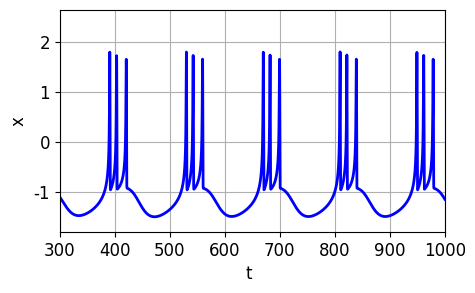
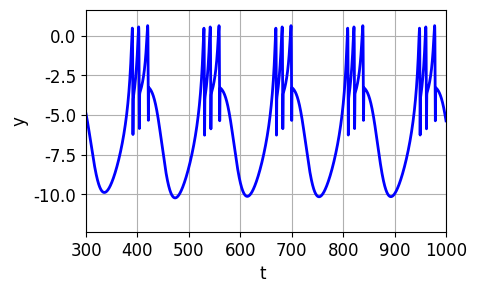
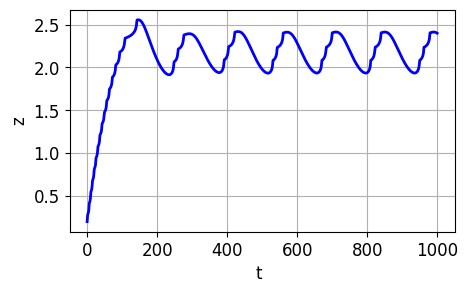
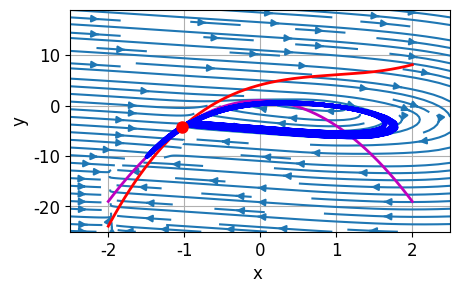
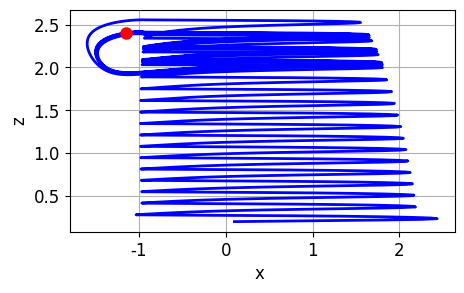
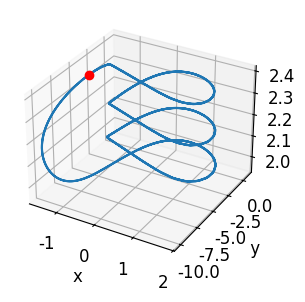

Recreate these plots in Python, in order.
# -*- coding: utf-8 -*-
# cnsHR01.py
# 22 Dec 2023
# [redacted]

# HINDMARSH - ROSE
# SPIKING and BURSTING NEURON


# https://www.ncbi.nlm.nih.gov/pmc/articles/PMC9871131/

# https://scicomp.stackexchange.com/questions/36013/numerical-computation-of-lyapunov-exponent


# LIBRARIES  ==============================================================
import numpy as np
from scipy.integrate import odeint, solve_ivp
import matplotlib.pyplot as plt
#from mpl_toolkits.mplot3d import Axes3D
from numpy.linalg import eig
from numpy import real, imag

# FUNCTIONS  ==============================================================
# Solve ODE for x,y,z
def lorenz(t, state, k):    
    x, y, z = state
    
    dx = y - x**3 + 3*x**2 - z + Iext 
    dy = 1 - 5*x**2 - y
    dz = r * ( s*(x - x0) - z )
    
    return [dx, dy, dz]

#%%   
# CONSTANTS  ===============================================================

Iext = 2.3

r = 0.005

s = 4

k = np.zeros(2)


# SETUP  ============================================================
# >>>>> External current


# >>>>> Time interval t from t1 to t2 / plot limits
t1 = 0
t2 = 1000
R1 = 300; R2 = t2

# Initial values x0, y0, z0
x0 = -1.6
u0x = 0.1
u0y = 1
u0z = 0.2
u0 = [u0x, u0y, u0z]

# Time span and limits
N = 9999            
tSpan = np.linspace(t1,t2,N)
t = tSpan
T1 = 6666
T2 = N

# SOLVE ODEs  ============================================================
sol = odeint(lorenz, u0, tSpan, args = (k,), tfirst=True)
x = sol[:,0]
y = sol[:,1]
z = sol[:,2]

# PHASE PLOT nullclines and critical point (xC,yC,zC)======================
x1 = -2; x2 = 2
xN = np.linspace(x1,x2,N)
zN = s*(xN - x0)
yY = 1 - 5*xN**2                    # y nullcline
yX = xN**3 - 3*xN**2 + zN - Iext    # x nullcine     

# Intersection of x and y nullclines: cubic equation --> 3 roots
c1 = 1; c2 = 2; c3 = s; c4 = -(s*x0 +1 + Iext)
coeff = [c1,c2,c3,c4]
xC = np.roots(coeff)
yC = 1 - 5*xC**2  
zC = s*(xC-x0)


#%% >>>>>  Jacobian Matrix   m = 0, 1,  2   (root number)  --> eigenvalues
m = 2
J11 = -3*xC[m]**2 + 6*xC[m]; J12 = 1; J13 = -1
J21 = -10*xC[m]; J22 = -1; J23 = 0;
J31 = r*s; J32 = 0; J33 = -r

J = np.array([ [J11,J12,J13],[J21,J22,J23],[J31,J32,J33] ])
eV,eF = eig(J)      # eigenvalues and eigenfunctions

 
# CONSOLE OUTPUT  ===========================================================

print('Model parameters')
print('r = %5.4f ' % r, 's = %5.4f' % s, 'Iext = %5.4f ' % Iext)
print('Initial values')
print('x0 = %5.4f ' % u0x, 'y0 = %5.4f' % u0y, 'z0 = %5.4f' % u0z)
print('  ')
print('Critical values and Eigenvalues')

for c in range(3):
    flag1 = 0
    print('xC = %2.3f ' % real(xC[c]), '%2.3f' % imag(xC[c]),'j', \
       '   yC = %2.3f ' % real(yC[c]), '%2.3f' % imag(yC[c]),'j', \
       '   zC = %2.3f ' % real(zC[c]), '%2.3f' % imag(zC[c]),'j')
    print('eV = %2.3f ' % real(eV[c]), '%2.3f' % imag(eV[c]),'j') 
    if imag(xC[c]) == 0 and imag(yC[c]) == 0 and imag(zC[c]) == 0 and real(eV[c]) < 0:
       print('Stable fixed point')    
    else:
       print('NOT stable fixed point')   
    print('  ')

#%%   LYAPUNOV EXPONENT does not work

# nL = len(x[R1:R2])
# xL = x[R1:R2]
# L = 0
# for c in range(nL-1):
#     L = L + np.log(abs(-3*xL[c]**2 + 6*xL[c])) 
    
# L = L/nL 
# print(L)    
        
#%%           
# GRAPHICS ================================================================
#plt.close('all')

# Fig 1  x vs t  ---------------------------------------------------------
font1 = {'family':'Tahoma','color':'black','size':12}
plt.rcParams['font.family'] = ['Tahoma']
plt.rcParams['font.size'] = 12

fig = plt.figure(figsize = (5, 3))
fig.subplots_adjust(top = 0.94, bottom = 0.20, left = 0.15,\
                    right = 0.92, hspace = 0.60,wspace=0.5)

plt.plot(t,x,linewidth=2,color='b')
plt.xlim([R1,R2])
#yR = np.arange(0,250,100) 
#plt.yticks(yR)
plt.grid('visible')
plt.ylabel('x', fontdict = font1)
plt.xlabel('t ', fontdict = font1)
plt.savefig('cns001.png')

# Fig 2  y vs t  ---------------------------------------------------------

fig = plt.figure(figsize = (5, 3))
fig.subplots_adjust(top=0.94, bottom = 0.20, left = 0.2,\
                    right = 0.92, hspace = 0.60,wspace=0.5)

plt.plot(t,y,linewidth=2,color='b')
plt.xlim([R1,R2])
#yR = np.arange(0,250,100) 
#plt.yticks(yR)
plt.grid('visible')
plt.ylabel('y', fontdict = font1)
plt.xlabel('t ', fontdict = font1)
plt.savefig('cns002.png')

# Fig 3  z vs t  ----------------------------------------------------------
fig = plt.figure(figsize = (5, 3))
fig.subplots_adjust(top=0.94, bottom = 0.20, left = 0.15,\
                    right = 0.92, hspace = 0.60,wspace=0.5)

plt.plot(t,z,linewidth=2,color='b')
#plt.xlim([2500,3500])
#yR = np.arange(0,250,100) 
#plt.yticks(yR)
plt.grid('visible')
plt.ylabel('z', fontdict = font1)
plt.xlabel('t ', fontdict = font1)
plt.savefig('cns003.png')

#%% Fig. 4    PHASE PORTRAIT PLOT  x vs y
fig = plt.figure(figsize = (5, 3))
fig.subplots_adjust(top=0.94, bottom = 0.20, left = 0.20,\
                    right = 0.96, hspace = 0.60,wspace=0.5)

# Stream plot or quiver plot
X = np.arange(-2.5, 3.5, 1)
Y = np.arange(-25, 20, 4)
 
XX, YY = np.meshgrid(X, Y)
ZZ = z[N-1]
II = Iext
u = YY - XX**3 + 3*XX**2 - ZZ + II
v = 1 - 5*XX**2 - YY

us = u/(u**2 + v**2)**0.5
vs = v/(u**2 + v**2)**0.5
#plt.quiver(XX, YY, us, vs)
plt.streamplot(XX, YY, us, vs)    
 
# Plot nullclines   
plt.plot(xN,yX,linewidth=2,color='r')
plt.plot(xN,yY,linewidth=2,color='m')

# Plot phase portrait
plt.plot(x[T1:T2],y[T1:T2],linewidth=3,color='b')
#plt.ylim([0,250])
#yR = np.arange(0,250,100) 
#plt.yticks(yR)
plt.grid('visible')
plt.ylabel('y', fontdict = font1)
plt.xlabel('x ', fontdict = font1)

# Plot stable fixed point (xc, yC)
if imag(xC[0]) == 0:
    plt.plot(xC[0],yC[0],'ro',ms = 8)
if imag(xC[1]) == 0:
    plt.plot(xC[1],yC[1],'ro',ms=8)
if imag(xC[2]) == 0:
    plt.plot(xC[2],yC[2],'ro',ms=8)    

plt.savefig('cns004.png')    

# Fig 5  x vs z  ----------------------------------------------------------
fig = plt.figure(figsize = (5, 3))
fig.subplots_adjust(top=0.94, bottom = 0.20, left = 0.15,\
                    right = 0.92, hspace = 0.60,wspace=0.5)

plt.plot(x,z,linewidth=2,color='b')
plt.plot(x[N-1],z[N-1],'ro',ms = 8)
#plt.xlim([2500,3500])
#yR = np.arange(0,250,100) 
#plt.yticks(yR)
plt.grid('visible')
plt.ylabel('z', fontdict = font1)
plt.xlabel('x ', fontdict = font1)
plt.savefig('cns005.png')

#%% Fig. 6  PLOT3D   x,y,z vs t  ------------------------------------------
fig = plt.figure(figsize = (5, 3))
fig.subplots_adjust(top=0.98, bottom = 0.12, left = 0.01,\
                    right = 0.96, hspace = 0.60,wspace=0.5)

ax = plt.axes(projection='3d')

ax.plot3D(x[T1:T2],y[T1:T2],z[T1:T2])
ax.plot3D(x[N-1],y[N-1],z[N-1],'ro')
plt.xlabel('x')
plt.ylabel(' y')
ax.set_zlabel('  z');
plt.savefig('cns006.png')
